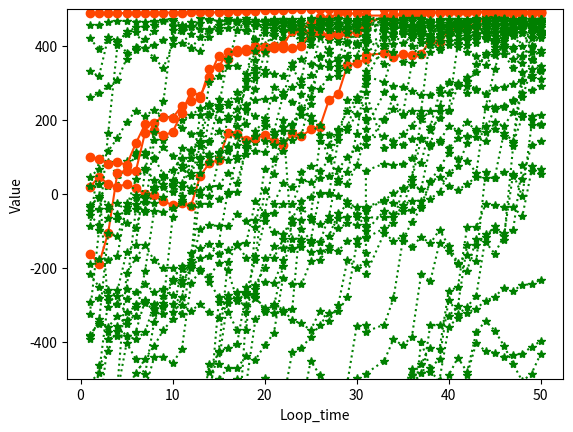

The script that saved this image:
import math
import matplotlib.pyplot as plt
import numpy

my_flag = 1


# my_flag == 0 计算第一个函数最大值
# my_flag == 1 计算第二个函数最大值


class fish:
    def __init__(self, div, number, visual, step, try_time, delta):
        # 初始化
        self.div = div
        self.number = number
        self.visual = visual
        self.step = step
        self.try_time = try_time
        self.delta = delta

    def distance(self, f):
        # 计算self鱼和f鱼之间的距离
        ll = len(self.number)
        res = 0.0
        for i in range(ll):
            res = res + (self.number[i] - f.number[i]) * (self.number[i] - f.number[i])
        return math.sqrt(res)

    def func(self, flag):
        # 计算鱼在当前位置的函数
        ll = len(self.number)
        if flag == 0:
            res = 0
            for i in range(ll):
                res = res + self.number[i] * self.number[i]
            return 500 - res
        else:
            res = 0
            mul = 1
            for i in range(ll):
                res = res + math.fabs(self.number[i])  # 求绝对值的函数
                mul = mul * math.fabs(self.number[i])
            if 500 - (res + mul) > 0:
                print(500 - (res + mul))
            return 500 - (res + mul)

    def prey(self):
        # 捕食操作
        pre = self.func(my_flag)
        for i in range(self.try_time):
            rand = numpy.random.randint(-99, 99, self.div) / 100 * self.visual  # 在视线中往前游了一会。
            for j in range(self.div):
                self.number[j] = self.number[j] + rand[j]
            cur = self.func(my_flag)
            if cur > pre:  # 如果函数值变大了，则说明捕食成功
                # 捕食成功
                # print('原始分数：' + str(pre) + '新分数：' + str(cur) + '捕食成功！！')
                return cur
            else:
                # 捕食失败
                for j in range(self.div):
                    self.number[j] = self.number[j] - rand[j]
        # print("捕食失败！")
        return pre

    def swarm(self, fishes):
        # 聚群行为：向视觉内鱼群中心前进step
        close_swarm = find_close_swarm(fishes, self)
        center_f = center_fish(close_swarm)  # 查找到这个鱼的最中心的鱼，之后判断是否跟随
        n = len(close_swarm) - 1
        if n != 0 and (center_f.func(my_flag) / n > self.delta * self.func(my_flag)):
            # print("聚群运动")
            for i in range(self.div):
                self.number[i] = self.number[i] + self.step * center_f.number[i]
            return self.func(my_flag)
        else:
            # print("随机运动")
            return self.rand()

    def rand(self):
        for i in range(self.div):
            self.number[i] = self.number[i] + self.step * numpy.random.uniform(-1, 1, 1)

    def follow(self, fishes):
        # 追尾行为：向着视觉内鱼群中目标函数值最优的鱼前进step
        close_swarm = find_close_swarm(fishes, self)   # 寻找到视线内部的鱼
        best_f = best_fish(close_swarm)  # 获取到最好的鱼
        n = len(close_swarm) - 1
        if n != 0 and (best_f.func(my_flag) / n > self.delta * self.func(my_flag)):  # 如果最好的鱼的位置比我的好，这条鱼就会跑过去
            # 向前移动
            # print("向前移动")
            for i in range(self.div):
                self.number[i] = self.number[i] + self.step * (best_f.number[i] - self.number[i])
            return self.func(my_flag)
        else:
            # 随机运动
            # print("随机运动")
            return self.rand()  # 否则就会随机运动


def find_close_swarm(fishes, fish_):
    # 在种群fishes中查找fish_视觉范围内的鱼
    # 输入为fishes，是一个list型变量 和一个fish对象
    # 输出为一个fish list
    res = []
    for fi in fishes:
        if fish_.distance(fi) < fish_.visual:
            res.append(fi)
    return res


def center_fish(fishes):
    # 计算当前种群的中心位置，并将其中心位置记为certer_fish以完成聚群操作
    # 输入为fishes，是一个list型变量
    # 输出为一个fish对象
    ll = len(fishes)
    if ll == 0 or ll == 1:
        return None
    res = fish(fishes[0].div, fishes[0].number, fishes[0].visual, fishes[0].step, fishes[0].try_time, fishes[0].delta)
    for i in range(fishes[0].div):
        res.number[i] = 0
    for i in range(ll):
        for j in range(res.div):
            res.number[j] = res.number[j] + fishes[i].number[j]
    return res


def best_fish(fishes):
    # 计算当前种群最优个体的位置，并将其返回用于追尾操作
    # 输入为fishes，是一个list型变量
    # 输出为一个fish对象
    ll = len(fishes)
    if ll == 0 or ll == 1:
        return None
    index = -1
    max = 0
    for i in range(ll):
        if index == -1 or max < fishes[i].func(my_flag):
            index = i
            max = fishes[i].func(my_flag)
    return fishes[index]


def main():  # 主函数
    fishes = []
    div = 3  # xi中i的大小，e.g. div == 3 --> x1, x2, x3
    fish_num = 50  # 鱼群个体数目
    gmax = 100  # 循环最大次数
    tag = 0  # 公告牌
    visual = 1
    step = 0.2
    try_time = 10
    delta = 0.3
    list_of_fishes = []
    # 初始化鱼群
    for i in range(fish_num):
        num = numpy.random.uniform(10, 20, div)
        print(num)
        fi = fish(div, num, visual, step, try_time, delta)
        fishes.append(fi)
    for i in range(fish_num):
        list_of_fishes.append([])
    for g in range(gmax):
        print(g)
        for i in range(fish_num):
            if fishes[i].func(my_flag) > tag:   # 根据鱼的初始值来计算一个函数的目标值
                tag = fishes[i].func(my_flag)
        # print(g, tag)
        if g >= 50:
            for i in range(fish_num):
                list_of_fishes[i].append(fishes[i].func(my_flag))  # 当迭代次数达到50次的时候记录下鱼群的目标值
        for i in range(fish_num):
            if tag == fishes[i].func(my_flag):  # 当鱼群中出现正值
                fishes[i].prey()
                continue
            tmp = numpy.random.randint(0, 3, 1)  # 每条鱼都在随机的巡游，跟随或觅食
            if tmp == 0:
                fishes[i].swarm(fishes)  #
            elif tmp == 1:
                fishes[i].follow(fishes)  # 跟随别的鱼
            else:
                fishes[i].prey()  # 向目标函数挺近
    print(tag)
    x = [1, 2, 3, 4, 5, 6, 7, 8, 9, 10, 11, 12, 13, 14, 15, 16, 17, 18, 19, 20, 21, 22, 23, 24, 25, 26, 27, 28, 29, 30,
         31, 31, 33, 34, 35, 36, 37, 38, 39, 40, 41, 42, 43, 44, 45, 46, 47, 48, 49, 50]
    # print(x)
    for i in range(fish_num):
        # print(list_of_fishes[i][49] < 0.5)
        if math.fabs(list_of_fishes[i][49] - 500) < 20:
            plt.plot(x, list_of_fishes[i], color='orangered', marker='o', linestyle='-', label='A')
        else:
            plt.plot(x, list_of_fishes[i], color='green', marker='*', linestyle=':', label='C')

    plt.ylim(20, 50)
    plt.ylim(-500, 500)
    plt.xlabel("Loop_time")  # X轴标签
    plt.ylabel("Value")  # Y轴标签
    plt.show()


if __name__ == '__main__':
    main()








